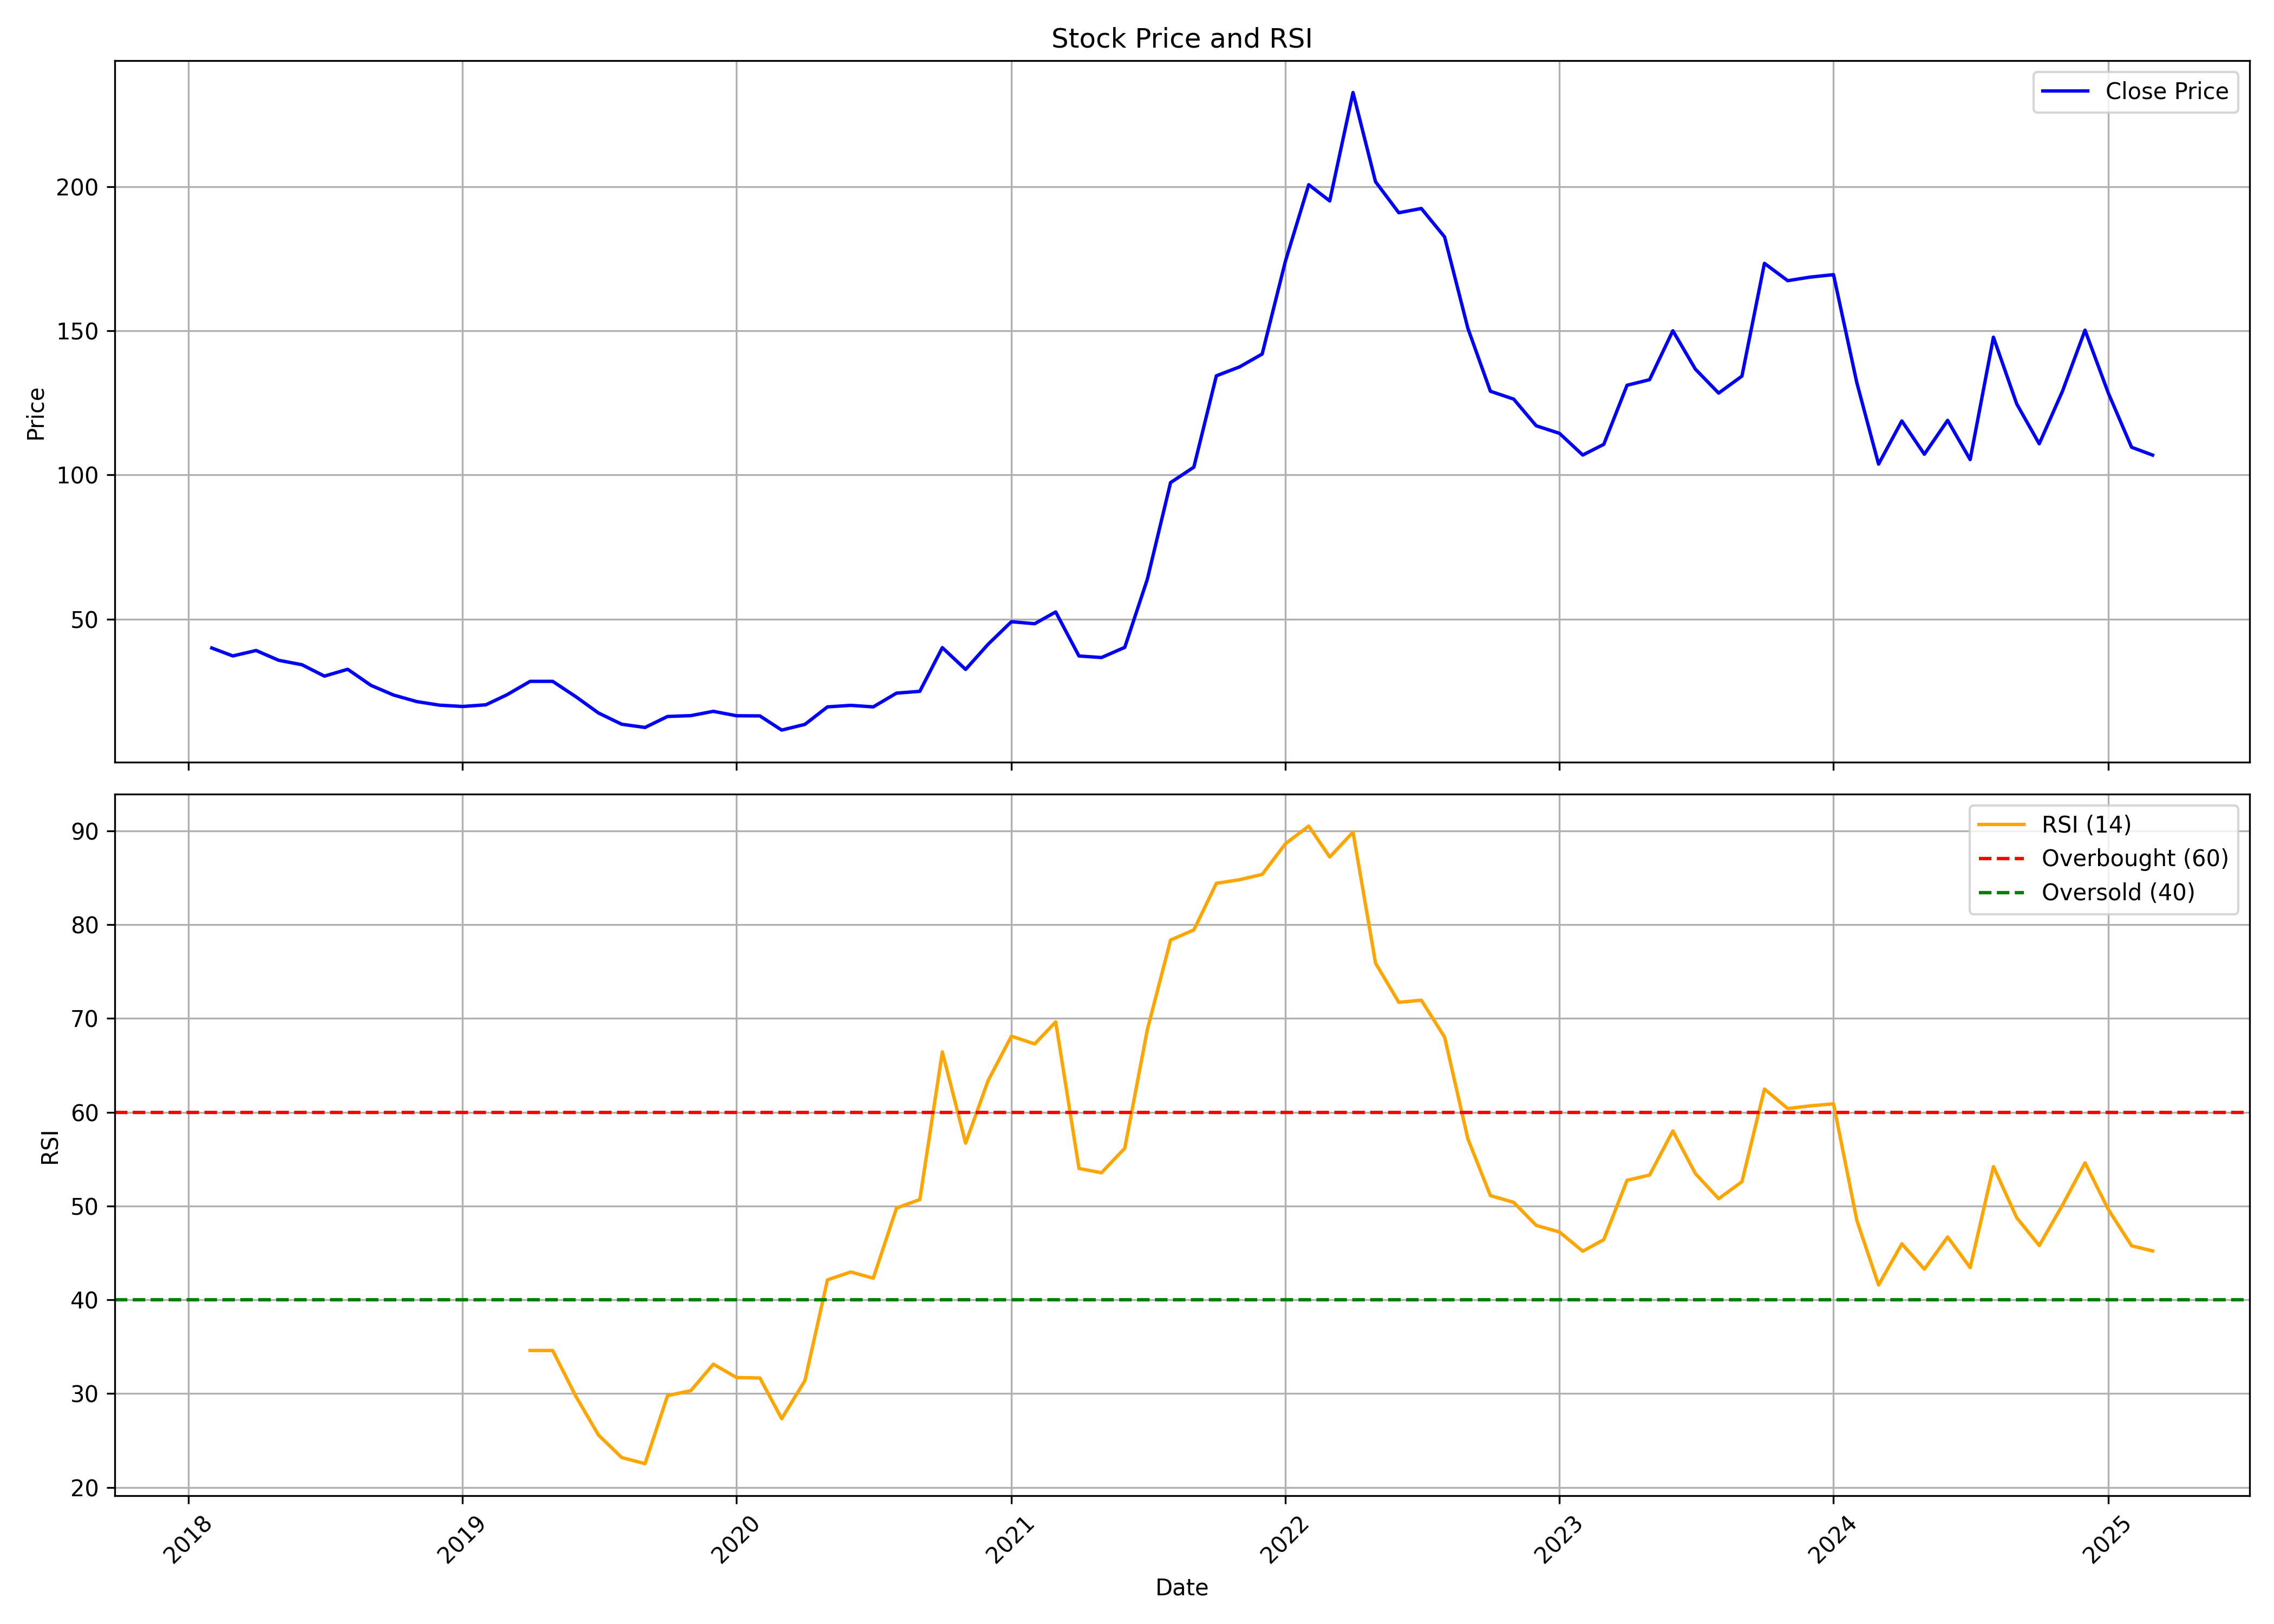

Values plotted in this chart, from the file beside it:
, date, symbol, open, high, low, close, volume, rsi
0, 2018-02-01, SOUTHWEST, 43.56, 43.56, 35.13, 39.95, 5936000, 
1, 2018-03-01, SOUTHWEST, 40.37, 40.46, 36.11, 37.2, 1468800, 
2, 2018-04-01, SOUTHWEST, 37.46, 42.81, 37.23, 39.09, 451200, 
3, 2018-05-01, SOUTHWEST, 39.09, 40.25, 34.9, 35.69, 518400, 
4, 2018-06-01, SOUTHWEST, 36.02, 37.92, 30.71, 34.16, 243200, 
5, 2018-07-01, SOUTHWEST, 34.25, 34.34, 26.99, 30.2, 288000, 
6, 2018-08-01, SOUTHWEST, 29.97, 32.57, 25.62, 32.57, 601600, 
7, 2018-09-01, SOUTHWEST, 32.25, 32.29, 25.83, 26.99, 284800, 
8, 2018-10-01, SOUTHWEST, 25.13, 25.59, 19.03, 23.64, 732800, 
9, 2018-11-01, SOUTHWEST, 23.73, 24.06, 20.47, 21.36, 115200, 
10, 2018-12-01, SOUTHWEST, 20.52, 24.2, 19.54, 20.13, 614400, 
11, 2019-01-01, SOUTHWEST, 20.13, 21.38, 18.66, 19.66, 115200, 
12, 2019-02-01, SOUTHWEST, 19.66, 21.08, 14.7, 20.24, 380800, 
13, 2019-03-01, SOUTHWEST, 20.01, 25.36, 18.15, 23.71, 1244800, 
14, 2019-04-01, SOUTHWEST, 24.64, 31.64, 23.73, 28.39, 729600, 34.59
15, 2019-05-01, SOUTHWEST, 28.39, 28.39, 28.39, 28.39, 0, 34.59
16, 2019-06-01, SOUTHWEST, 28.39, 28.39, 17.96, 23.03, 27832, 29.68
17, 2019-07-01, SOUTHWEST, 23.17, 23.17, 16.75, 17.4, 21853, 25.57
18, 2019-08-01, SOUTHWEST, 16.94, 18.15, 13.08, 13.49, 68756, 23.17
19, 2019-09-01, SOUTHWEST, 13.49, 14.66, 12.19, 12.38, 90798, 22.52
20, 2019-10-01, SOUTHWEST, 12.63, 17.64, 12.24, 16.2, 2482863, 29.78
21, 2019-11-01, SOUTHWEST, 17.06, 18.7, 15.23, 16.48, 583316, 30.31
22, 2019-12-01, SOUTHWEST, 17.16, 21.64, 16.39, 17.98, 427050, 33.13
23, 2020-01-01, SOUTHWEST, 16.97, 21.69, 16, 16.44, 445291, 31.7
24, 2020-02-01, SOUTHWEST, 14.94, 20.73, 14.27, 16.39, 445335, 31.66
25, 2020-03-01, SOUTHWEST, 16.15, 16.87, 9.158, 11.47, 408289, 27.32
26, 2020-04-01, SOUTHWEST, 11.28, 14.85, 10.32, 13.45, 75889, 31.39
27, 2020-05-01, SOUTHWEST, 13.45, 21.06, 11.76, 19.52, 2459134, 42.12
28, 2020-06-01, SOUTHWEST, 19.57, 25.16, 16.97, 20.05, 360037, 42.96
29, 2020-07-01, SOUTHWEST, 20.05, 21.98, 18.94, 19.52, 638680, 42.3
30, 2020-08-01, SOUTHWEST, 20.44, 26.56, 19.52, 24.29, 1540922, 49.78
31, 2020-09-01, SOUTHWEST, 23.09, 27.28, 21.79, 24.92, 1000130, 50.69
32, 2020-10-01, SOUTHWEST, 25.69, 40.28, 25.54, 40.08, 2254699, 66.44
33, 2020-11-01, SOUTHWEST, 41.75, 43.67, 29.47, 32.52, 580456, 56.71
34, 2020-12-01, SOUTHWEST, 32.76, 42.64, 32.17, 41.26, 887176, 63.38
35, 2021-01-01, SOUTHWEST, 40.77, 49.61, 39.05, 49.07, 893869, 68.11
36, 2021-02-01, SOUTHWEST, 49.41, 54.42, 45.83, 48.38, 695802, 67.29
37, 2021-03-01, SOUTHWEST, 49.61, 54.18, 40.72, 52.46, 535929, 69.63
38, 2021-04-01, SOUTHWEST, 52.31, 54.33, 36.35, 37.18, 504331, 54.01
39, 2021-05-01, SOUTHWEST, 37.13, 38.71, 33.25, 36.64, 654986, 53.55
40, 2021-06-01, SOUTHWEST, 37.09, 44.16, 36.35, 40.18, 2008373, 56.17
41, 2021-07-01, SOUTHWEST, 41.01, 67.79, 39.3, 63.76, 4754661, 68.8
42, 2021-08-01, SOUTHWEST, 66.75, 100.1, 63.07, 97.35, 2934710, 78.36
43, 2021-09-01, SOUTHWEST, 98.24, 105.5, 88.71, 102.7, 958022, 79.45
44, 2021-10-01, SOUTHWEST, 100.2, 153.1, 100.2, 134.4, 1370215, 84.41
45, 2021-11-01, SOUTHWEST, 131.3, 149.4, 127.7, 137.5, 354827, 84.8
46, 2021-12-01, SOUTHWEST, 138.3, 149.6, 138.1, 142, 454788, 85.36
47, 2022-01-01, SOUTHWEST, 145.2, 179.1, 136.3, 174.2, 792741, 88.64
48, 2022-02-01, SOUTHWEST, 170.9, 245.9, 169.9, 200.7, 894349, 90.52
49, 2022-03-01, SOUTHWEST, 200.7, 221.3, 187.2, 195.1, 416474, 87.22
50, 2022-04-01, SOUTHWEST, 197.5, 241.7, 191.1, 232.7, 355276, 89.88
51, 2022-05-01, SOUTHWEST, 233.1, 239.9, 188.9, 201.8, 482664, 75.9
52, 2022-06-01, SOUTHWEST, 198.9, 229.1, 188.9, 191, 201862, 71.72
53, 2022-07-01, SOUTHWEST, 189.9, 214, 163.2, 192.5, 180629, 71.95
54, 2022-08-01, SOUTHWEST, 189.6, 210.9, 177.6, 182.6, 350393, 68
55, 2022-09-01, SOUTHWEST, 179, 188.5, 141.8, 150.9, 1184724, 57.16
56, 2022-10-01, SOUTHWEST, 149.2, 155.8, 122.8, 129.1, 1131480, 51.11
57, 2022-11-01, SOUTHWEST, 129.2, 164.1, 123.8, 126.3, 1605897, 50.39
58, 2022-12-01, SOUTHWEST, 122.9, 129.7, 114.4, 117.1, 1215429, 47.93
59, 2023-01-01, SOUTHWEST, 114.9, 133.7, 111.9, 114.4, 870150, 47.23
... 26 more rows
